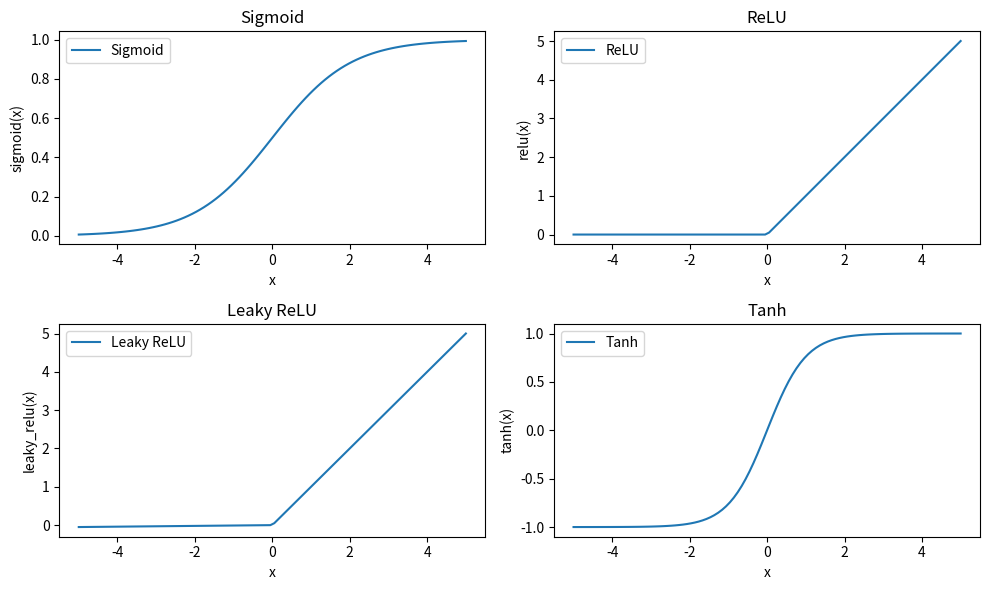

Source code (Python):
import numpy as np
import matplotlib.pyplot as plt

def sigmoid(x):
    return 1 / (1 + np.exp(-x))

def relu(x):
    return np.maximum(0, x)


def leaky_relu(x, alpha=0.01):
    return np.where(x > 0, x, alpha * x)

def tanh(x):
    return np.tanh(x)

# Generate data
x = np.linspace(-5, 5, 100)
y_sigmoid = sigmoid(x)
y_relu = relu(x)
y_leaky_relu = leaky_relu(x)
y_tanh = tanh(x)

# Plot graphs
plt.figure(figsize=(10, 6))

plt.subplot(2, 2, 1)
plt.plot(x, y_sigmoid, label='Sigmoid')
plt.title('Sigmoid')
plt.xlabel('x')
plt.ylabel('sigmoid(x)')
plt.legend()

plt.subplot(2, 2, 2)
plt.plot(x, y_relu, label='ReLU')
plt.title('ReLU')
plt.xlabel('x')
plt.ylabel('relu(x)')
plt.legend()

plt.subplot(2, 2, 3)
plt.plot(x, y_leaky_relu, label='Leaky ReLU')
plt.title('Leaky ReLU')
plt.xlabel('x')
plt.ylabel('leaky_relu(x)')
plt.legend()

plt.subplot(2, 2, 4)
plt.plot(x, y_tanh, label='Tanh')
plt.title('Tanh')
plt.xlabel('x')
plt.ylabel('tanh(x)')
plt.legend()

plt.tight_layout()
plt.show()
